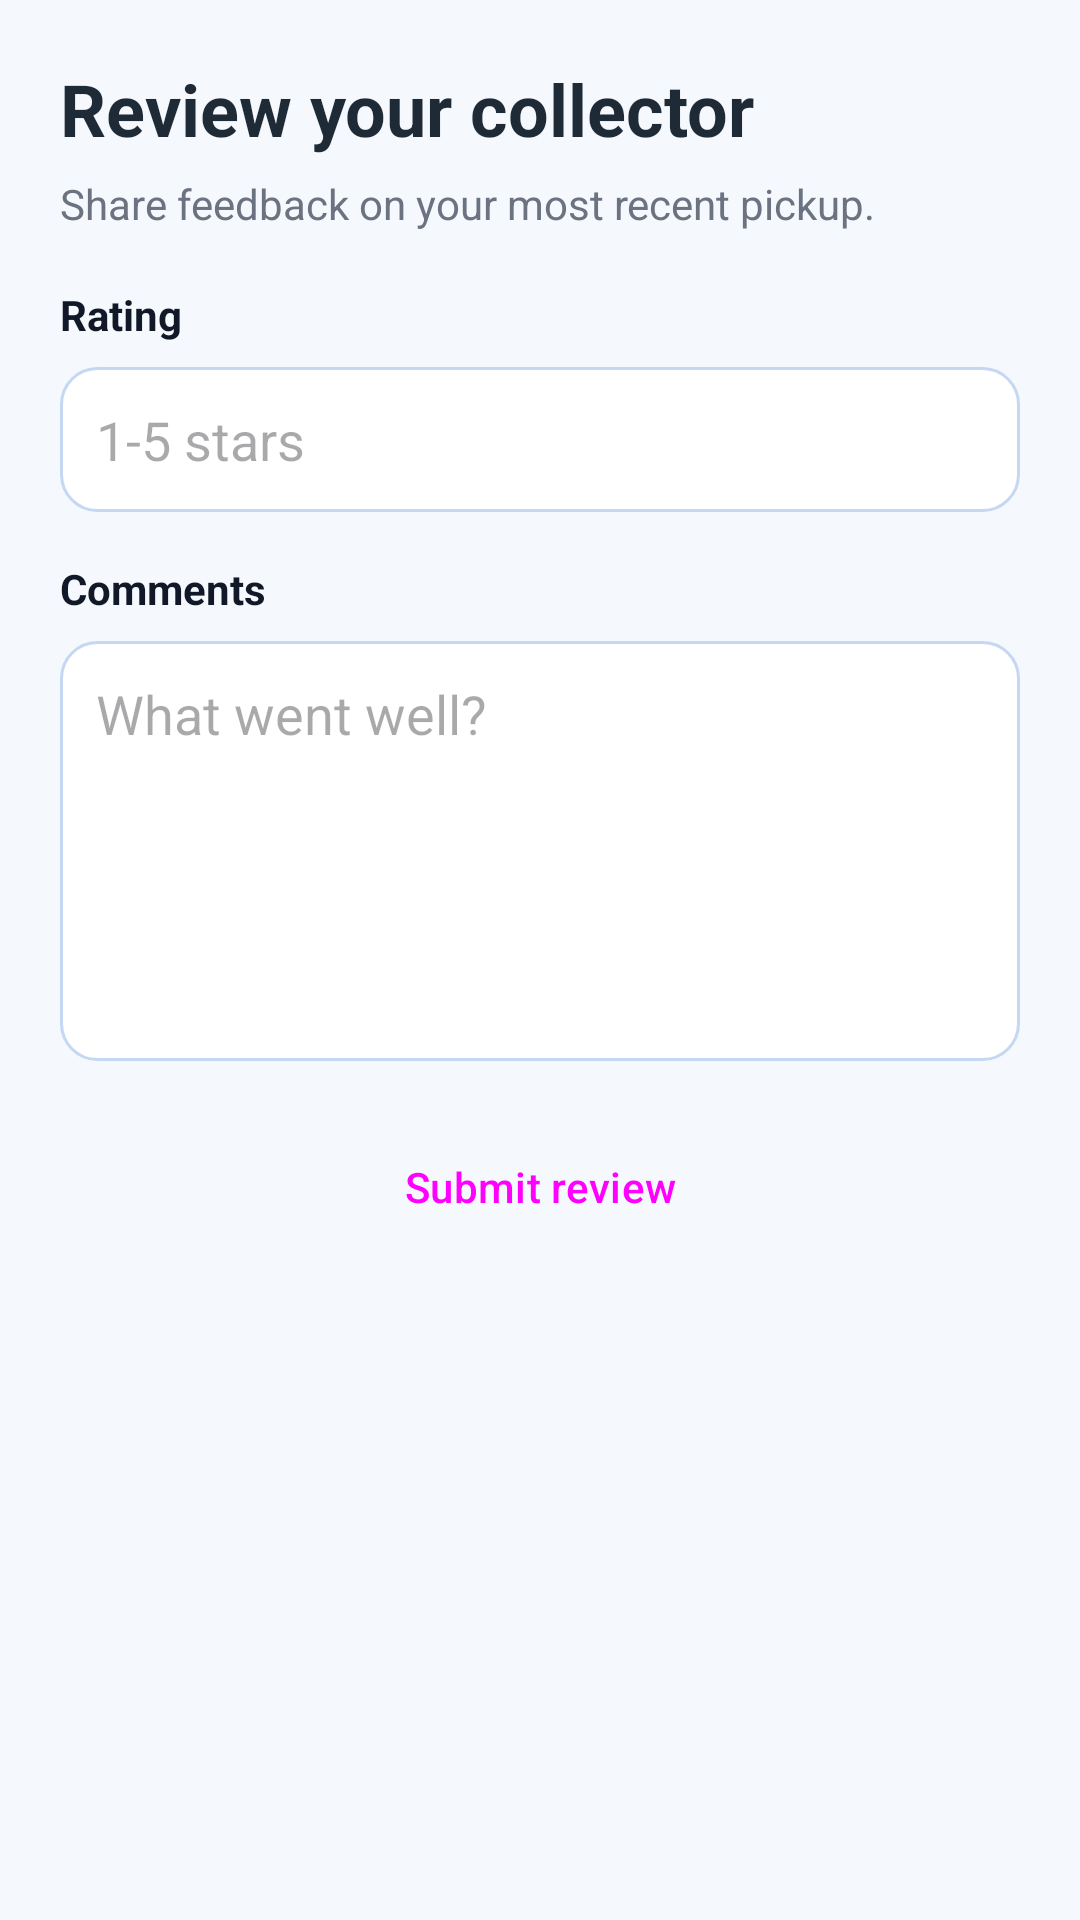

This screen was rendered from an Android layout file. Write that file and the resources it references.
<!-- AndroidManifest.xml: application theme Theme.RewardRecycleApp -->
<!-- res/layout/fragment_household_review.xml -->
<?xml version="1.0" encoding="utf-8"?>
<ScrollView xmlns:android="http://schemas.android.com/apk/res/android"
    android:layout_width="match_parent"
    android:layout_height="match_parent"
    android:background="#F5F8FC"
    android:fillViewport="true">

    <LinearLayout
        android:layout_width="match_parent"
        android:layout_height="wrap_content"
        android:orientation="vertical"
        android:padding="20dp">

        <TextView
            android:layout_width="wrap_content"
            android:layout_height="wrap_content"
            android:text="Review your collector"
            android:textColor="#1F2A37"
            android:textSize="24sp"
            android:textStyle="bold" />

        <TextView
            android:layout_width="wrap_content"
            android:layout_height="wrap_content"
            android:layout_marginTop="6dp"
            android:layout_marginBottom="18dp"
            android:text="Share feedback on your most recent pickup."
            android:textColor="#6B7280"
            android:textSize="14sp" />

        <TextView
            android:layout_width="wrap_content"
            android:layout_height="wrap_content"
            android:text="Rating"
            android:textColor="#111827"
            android:textStyle="bold" />

        <EditText
            android:id="@+id/edtHouseholdReviewRating"
            android:layout_width="match_parent"
            android:layout_height="wrap_content"
            android:layout_marginTop="8dp"
            android:hint="1-5 stars"
            android:background="@drawable/rounded_bg"
            android:padding="12dp" />

        <TextView
            android:layout_width="wrap_content"
            android:layout_height="wrap_content"
            android:layout_marginTop="16dp"
            android:text="Comments"
            android:textColor="#111827"
            android:textStyle="bold" />

        <EditText
            android:id="@+id/edtHouseholdReviewComment"
            android:layout_width="match_parent"
            android:layout_height="140dp"
            android:layout_marginTop="8dp"
            android:background="@drawable/rounded_bg"
            android:gravity="top"
            android:hint="What went well?"
            android:padding="12dp" />

        <Button
            android:id="@+id/btnSubmitHouseholdReview"
            android:layout_width="match_parent"
            android:layout_height="wrap_content"
            android:layout_marginTop="18dp"
            android:text="Submit review"
            android:textAllCaps="false" />

        <TextView
            android:id="@+id/tvHouseholdReviewStatus"
            android:layout_width="wrap_content"
            android:layout_height="wrap_content"
            android:layout_marginTop="10dp"
            android:textColor="#6B7280" />
    </LinearLayout>
</ScrollView>
<!-- resources referenced by this layout -->
<resources>
  <!-- drawable rounded_bg (drawable) -->
  <?xml version="1.0" encoding="utf-8"?>
  <shape xmlns:android="http://schemas.android.com/apk/res/android">
      <solid android:color="#FFFFFF" />
      <corners android:radius="12dp" />
      <stroke
          android:width="1dp"
          android:color="#C5D7F2" />
  </shape>
  <style name="Theme.RewardRecycleApp" parent="Base.Theme.RewardRecycleApp" />
  <style name="Base.Theme.RewardRecycleApp" parent="Theme.Material3.Light.NoActionBar">
          <item name="colorPrimary">@color/md_green_primary</item>
          <item name="colorPrimaryContainer">@color/md_green_secondary</item>
          <item name="colorSecondary">@color/md_green_secondary</item>
          <item name="colorSecondaryContainer">@color/md_green_background</item>
          <item name="colorSurface">@color/md_green_surface</item>
          <item name="android:colorBackground">@color/md_green_background</item>
          <item name="colorOnPrimary">@color/md_green_on_primary</item>
          <item name="colorOnSurface">@color/md_green_on_surface</item>
          <item name="buttonStyle">@style/Widget.Material3.Button</item>
          <item name="cardViewStyle">@style/AppCardView</item>
          <item name="materialButtonStyle">@style/AppPrimaryButton</item>
          <item name="toolbarStyle">@style/AppToolbar</item>
      </style>
  <color name="md_green_primary">#2E7D32</color>
  <color name="md_green_secondary">#66BB6A</color>
  <color name="md_green_background">#F1F8F1</color>
  <color name="md_green_surface">#FFFFFF</color>
  <color name="md_green_on_primary">#FFFFFF</color>
  <color name="md_green_on_surface">#1B1F1B</color>
  <style name="AppCardView" parent="CardView">
          <item name="cardUseCompatPadding">true</item>
          <item name="cardCornerRadius">16dp</item>
          <item name="cardElevation">8dp</item>
      </style>
  <style name="AppPrimaryButton" parent="Widget.Material3.Button">
          <item name="android:minHeight">50dp</item>
          <item name="android:textAllCaps">false</item>
          <item name="elevation">8dp</item>
      </style>
  <style name="AppToolbar" parent="Widget.Material3.Toolbar">
          <item name="android:background">@color/md_green_primary</item>
          <item name="titleTextColor">@color/white</item>
          <item name="subtitleTextColor">@color/white</item>
      </style>
  <color name="white">#FFFFFFFF</color>
</resources>
